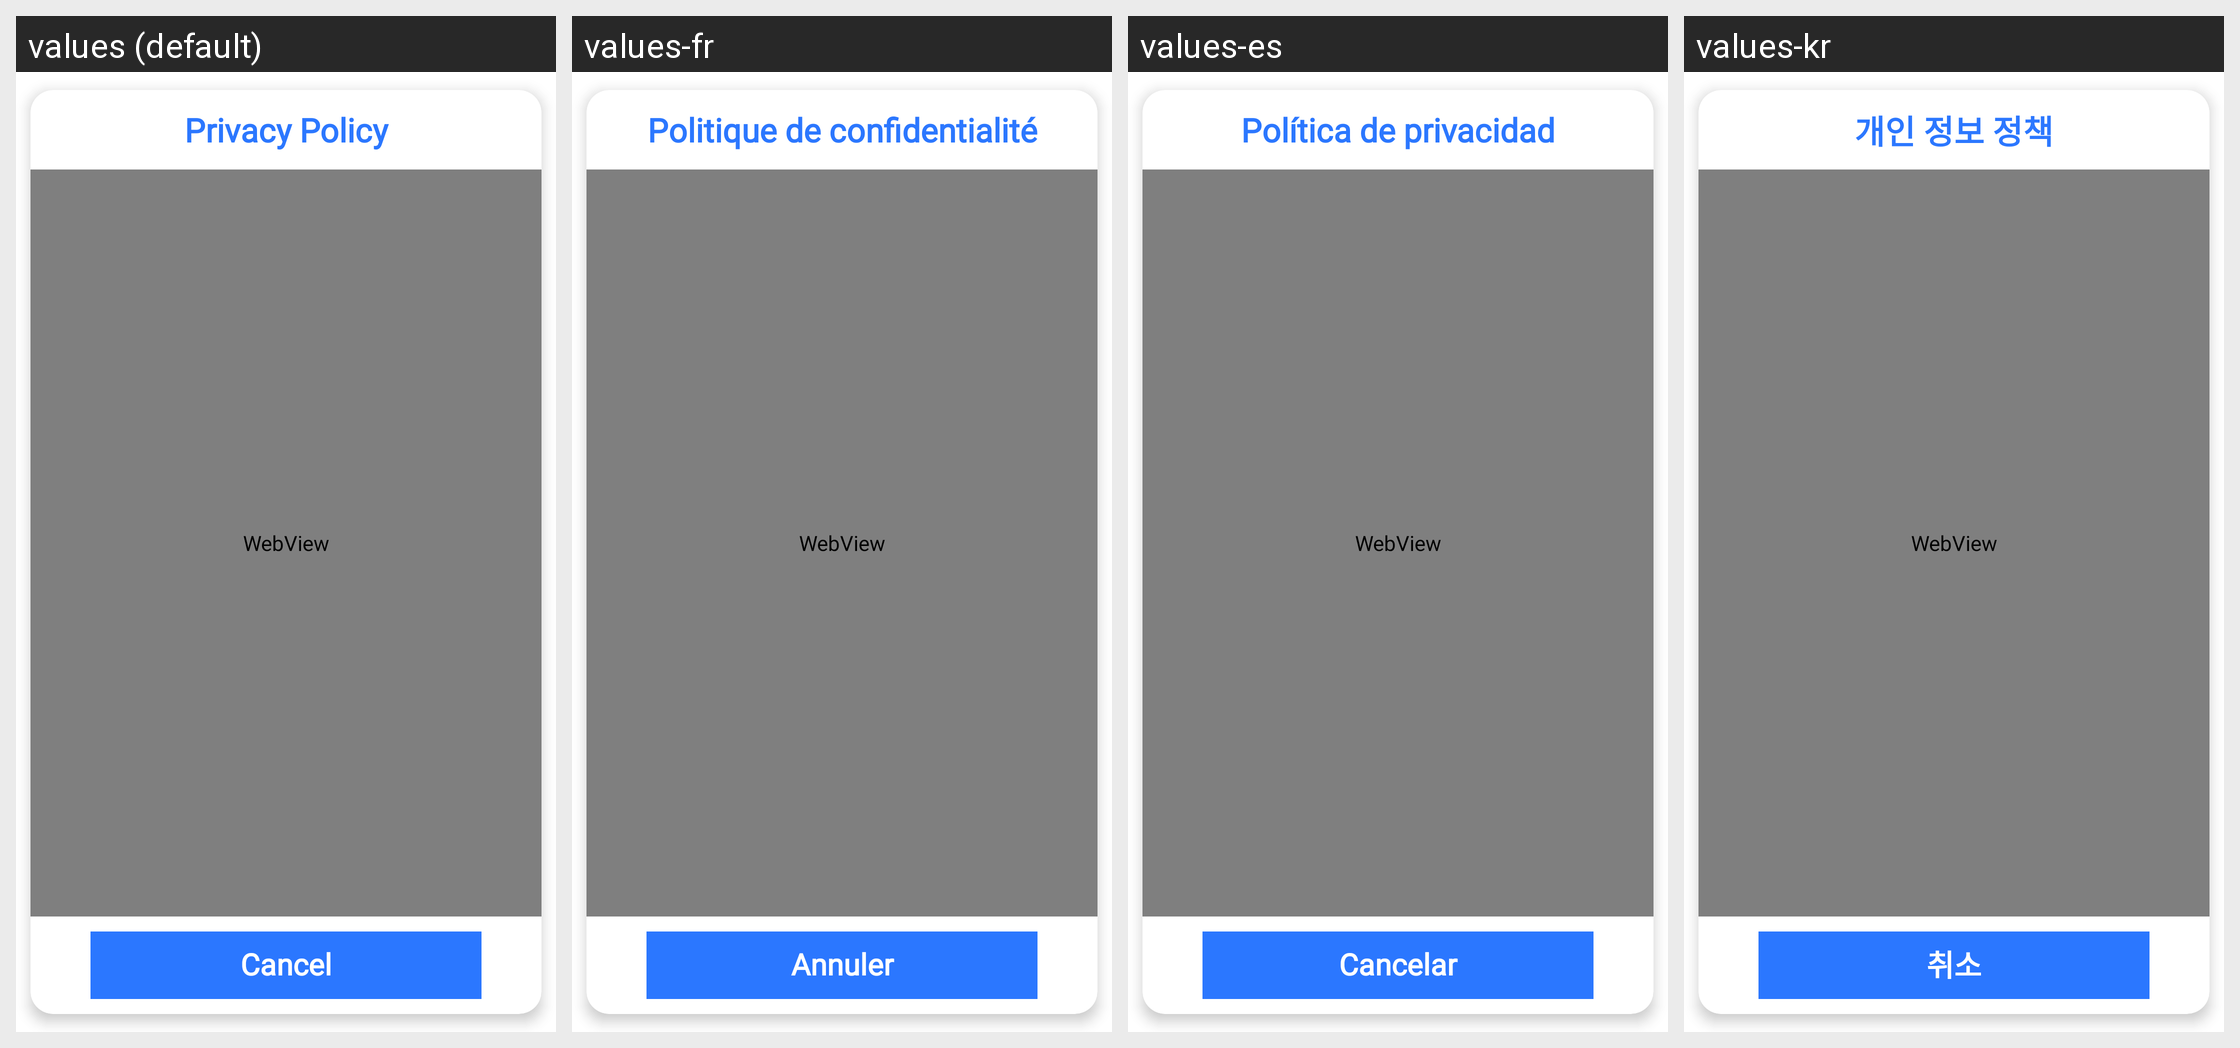

Translations of the strings shown on this Android screen, per locale in the grid:
Android screen res/layout/privacy_policy.xml rendered under 4 locales, left to right: values (default), values-fr, values-es, values-kr. Device: Nexus 5 (rendered at 1080×1920; each locale shown at half size, 540×960, under a caption strip naming it); theme Theme.CastForChromeCast.
Other locales in the repository, not shown: values-fi, values-hi, values-in, values-ja, values-no, values-ru, values-tr, values-vi.
Strings drawn on this screen, with the default value and each locale's value (text and hints the layout hard-codes, and strings that could not be matched under every locale, appear in the picture but are not listed):

privacy_policy
  values: Privacy Policy
  values-fr: Politique de confidentialité
  values-es: Política de privacidad
  values-kr: 개인 정보 정책

cancel
  values: Cancel
  values-fr: Annuler
  values-es: Cancelar
  values-kr: 취소
